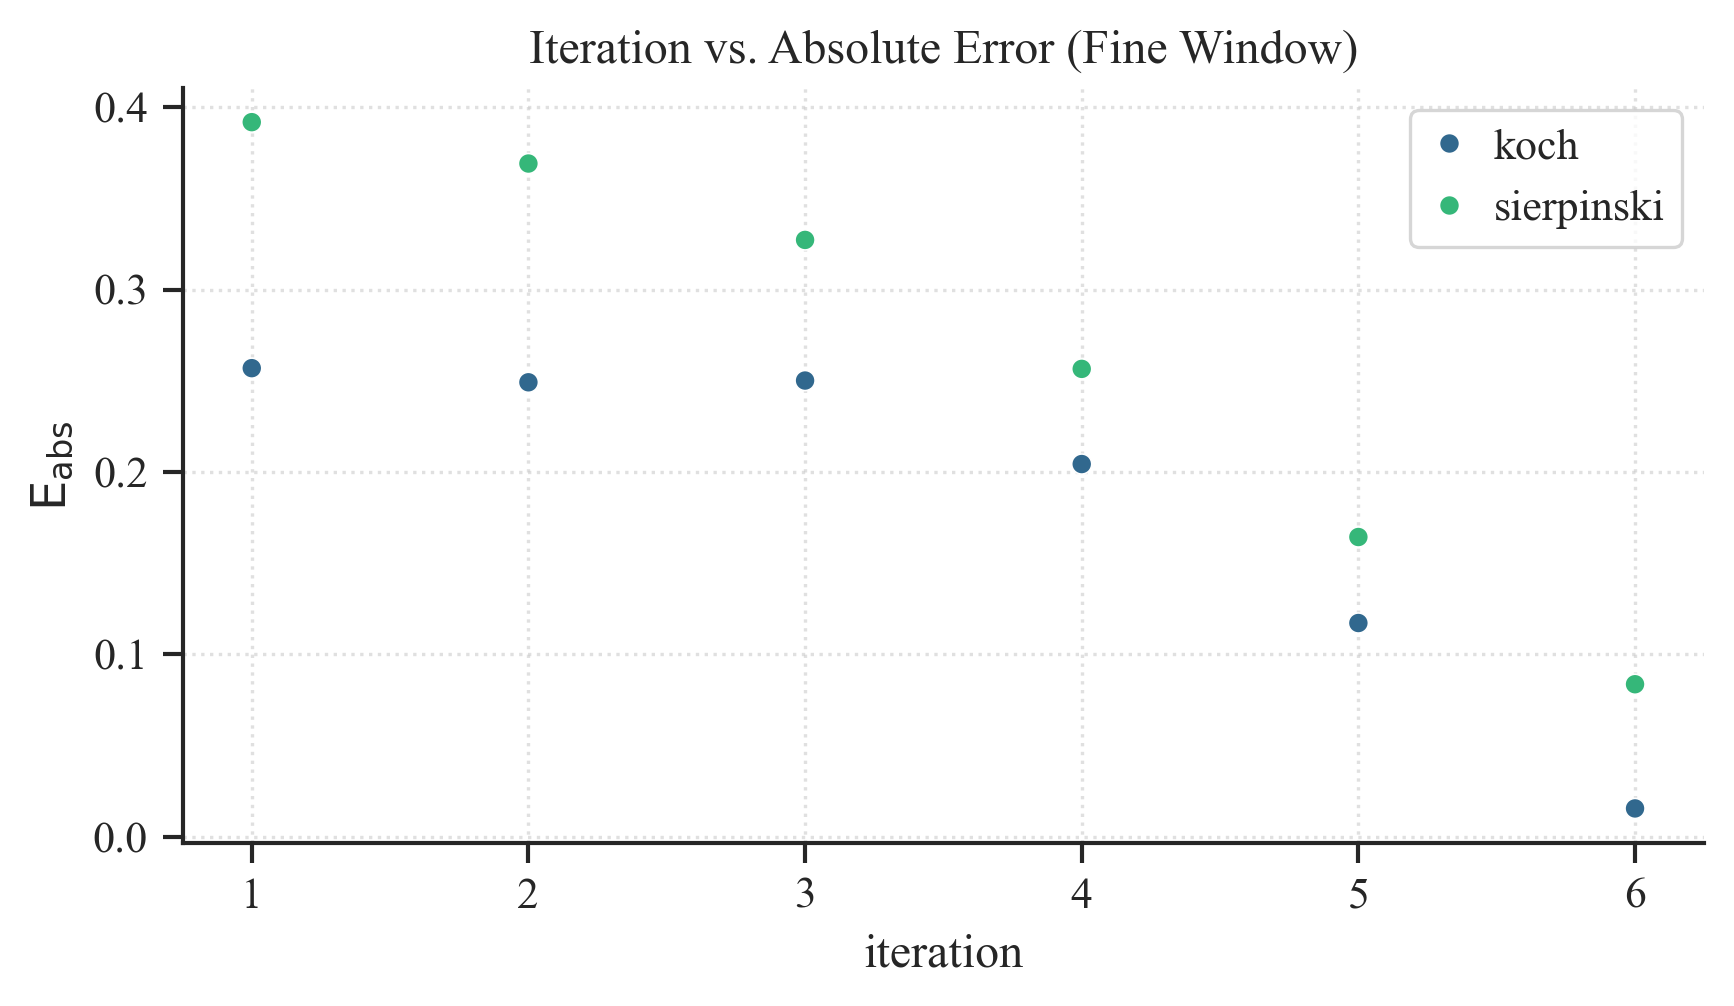

Source data for this figure (header and first rows):
fractal, iteration, d_est, abs_error, rel_error, std_err, rmse, max_residual, stability_s
koch, 1, 1.005, 0.257, 0.2036, 0.001343, 0.002279, 0.004309, 0.01421
koch, 2, 1.013, 0.2492, 0.1975, 0.003682, 0.006251, 0.01126, 0.04317
koch, 3, 1.012, 0.2502, 0.1983, 0.003496, 0.005937, 0.009335, 0.07555
koch, 4, 1.057, 0.2044, 0.162, 0.01894, 0.03216, 0.0448, 0.06526
koch, 5, 1.145, 0.1172, 0.0929, 0.03652, 0.06201, 0.08553, 0.04682
koch, 6, 1.246, 0.01557, 0.01234, 0.03208, 0.05446, 0.0657, 0.03257
sierpinski, 1, 1.977, 0.3918, 0.2472, 0.004303, 0.007305, 0.01046, 0.143
sierpinski, 2, 1.954, 0.3691, 0.2329, 0.008537, 0.0145, 0.01849, 0.1557
sierpinski, 3, 1.912, 0.3273, 0.2065, 0.01619, 0.02749, 0.0351, 0.1449
sierpinski, 4, 1.842, 0.2566, 0.1619, 0.02769, 0.04701, 0.05907, 0.1165
sierpinski, 5, 1.749, 0.1644, 0.1037, 0.0342, 0.05807, 0.07375, 0.07341
sierpinski, 6, 1.669, 0.08366, 0.05278, 0.02531, 0.04297, 0.05705, 0.02049
